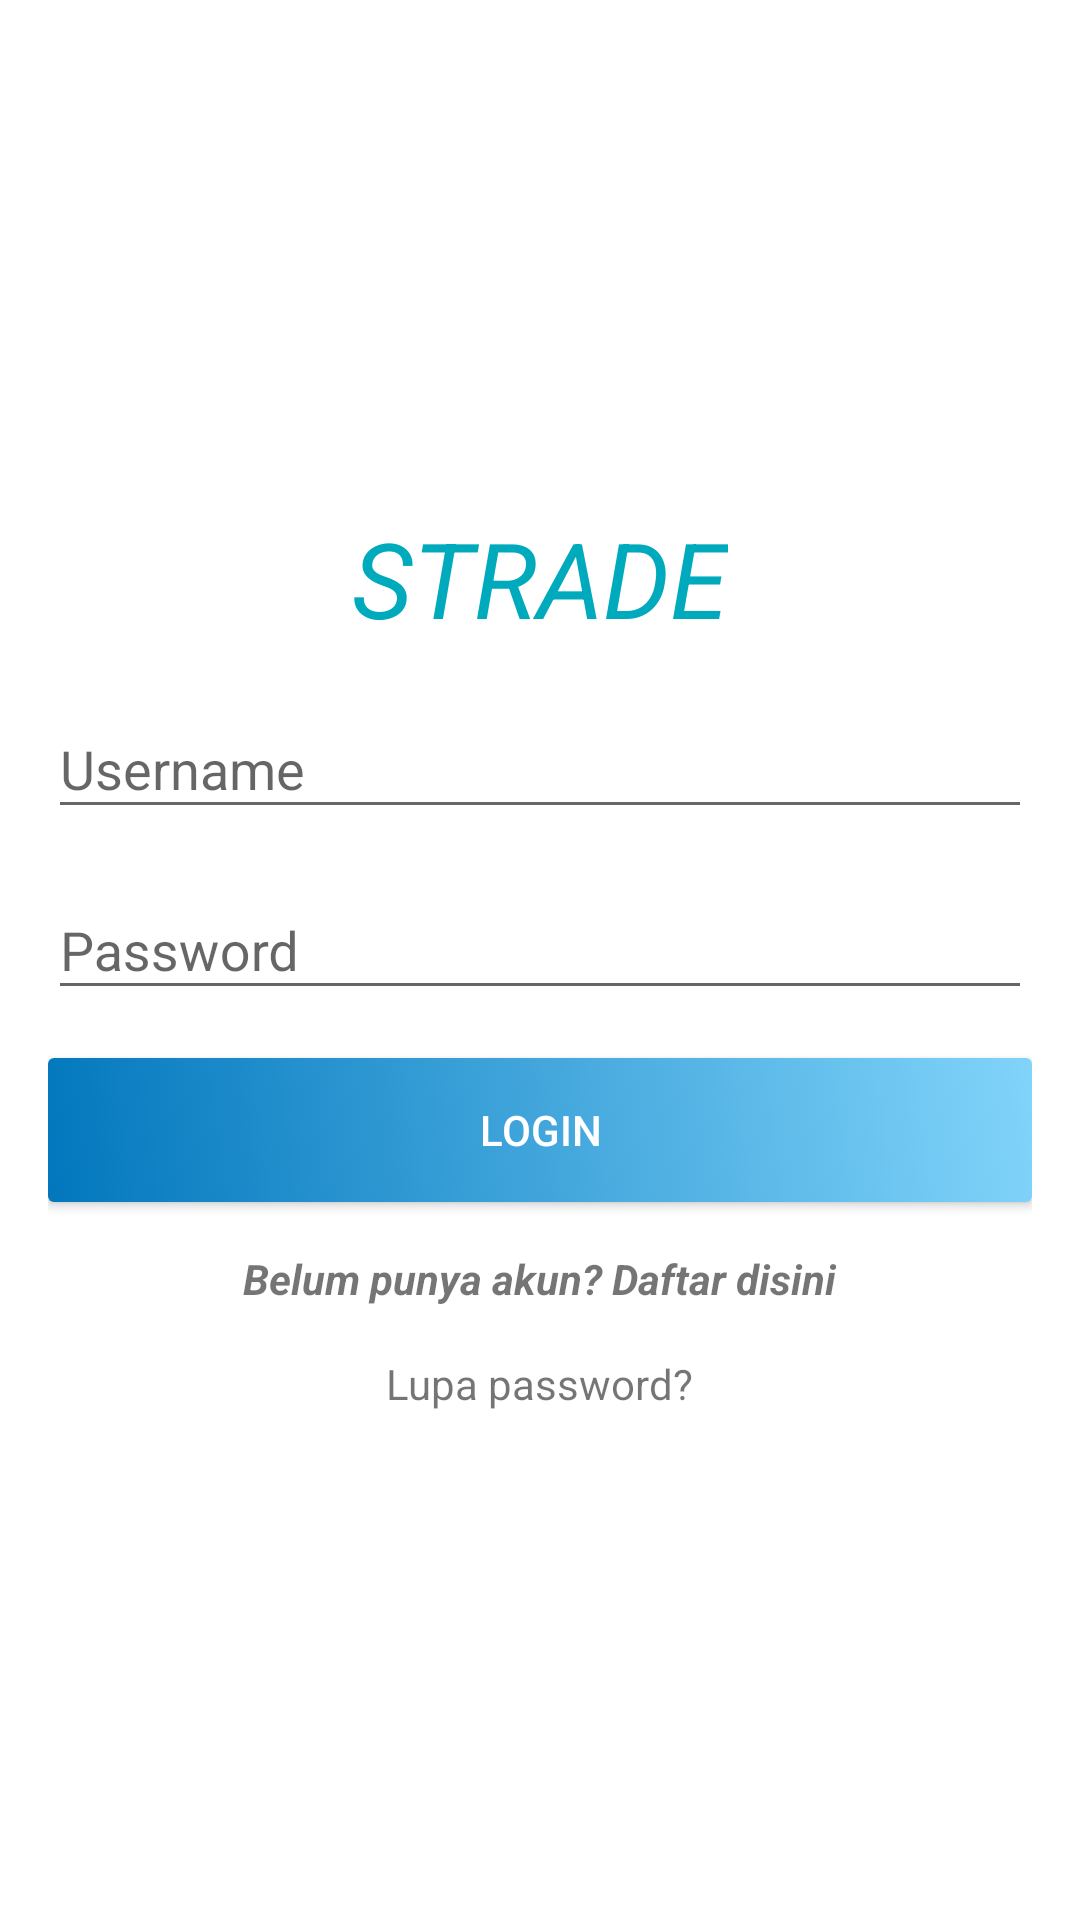

Produce the Android XML layout that renders to this screen, including the resource entries it uses.
<!-- AndroidManifest.xml: application theme AppTheme -->
<!-- res/layout/activity_login.xml -->
<?xml version="1.0" encoding="utf-8"?>
<RelativeLayout xmlns:android="http://schemas.android.com/apk/res/android"
    xmlns:tools="http://schemas.android.com/tools"
    android:layout_width="match_parent"
    android:layout_height="match_parent"
    android:background="@color/white"
    android:orientation="vertical"
    android:paddingLeft="16dp"
    android:paddingRight="16dp"
    tools:context="id.strade.android.seller.LoginActivity">

    <ScrollView
        android:layout_width="match_parent"
        android:layout_height="wrap_content"
        android:layout_centerInParent="true">

        <LinearLayout
            android:layout_width="match_parent"
            android:layout_height="wrap_content"
            android:orientation="vertical">

            <TextView
                android:id="@+id/imageView"
                android:layout_width="wrap_content"
                android:layout_height="wrap_content"
                android:layout_gravity="center"
                android:text="STRADE"
                android:textColor="@color/colorPrimary"
                android:textSize="35sp"
                android:textStyle="italic"
                android:typeface="normal" />

            <android.support.design.widget.TextInputLayout
                android:id="@+id/username_input_layout"
                android:layout_width="match_parent"
                android:layout_height="wrap_content"
                android:layout_marginTop="8dp">

                <android.support.design.widget.TextInputEditText
                    android:id="@+id/username_edit_text"
                    android:layout_width="match_parent"
                    android:layout_height="wrap_content"
                    android:hint="Username"
                    android:inputType="text" />
            </android.support.design.widget.TextInputLayout>

            <android.support.design.widget.TextInputLayout
                android:id="@+id/password_input_layout"
                android:layout_width="match_parent"
                android:layout_height="wrap_content"
                android:layout_marginTop="8dp">

                <android.support.design.widget.TextInputEditText
                    android:id="@+id/password_edit_text"
                    android:layout_width="match_parent"
                    android:layout_height="wrap_content"
                    android:hint="Password"
                    android:inputType="textPassword" />
            </android.support.design.widget.TextInputLayout>

            <Button
                android:layout_width="match_parent"
                android:layout_height="wrap_content"
                android:layout_marginTop="16dp"
                android:background="@drawable/bg_gradient_button_blue"
                android:text="login"
                android:textColor="@color/white" />

            <TextView
                android:id="@+id/register_text_view"
                android:layout_width="wrap_content"
                android:layout_height="wrap_content"
                android:layout_gravity="center"
                android:layout_marginTop="16dp"
                android:shadowColor="@color/colorPrimary"
                android:text="Belum punya akun? Daftar disini"
                android:textStyle="bold|italic" />

            <TextView
                android:id="@+id/reset_password_text_view"
                android:layout_width="wrap_content"
                android:layout_height="wrap_content"
                android:layout_gravity="center"
                android:layout_marginTop="16dp"
                android:text="Lupa password?" />


        </LinearLayout>
    </ScrollView>

</RelativeLayout>
<!-- resources referenced by this layout -->
<resources>
  <color name="colorPrimary">#00AABD</color>
  <color name="white">#FFFFFF</color>
  <!-- drawable bg_gradient_button_blue (drawable) -->
  <?xml version="1.0" encoding="utf-8"?>
  <selector xmlns:android="http://schemas.android.com/apk/res/android">
      <item>
          <shape>
              <gradient android:angle="45" android:endColor="#81D4FA" android:startColor="#0277BD" android:type="linear" />
              <corners android:radius="2dp" />
          </shape>
      </item>
  </selector>
  <style name="AppTheme" parent="Theme.AppCompat.Light.DarkActionBar">
          <item name="colorPrimary">@color/colorPrimary</item>
          <item name="colorPrimaryDark">@color/colorPrimary</item>
          <item name="colorAccent">@color/colorAccent</item>
      </style>
  <color name="colorAccent">#FFD600</color>
</resources>
